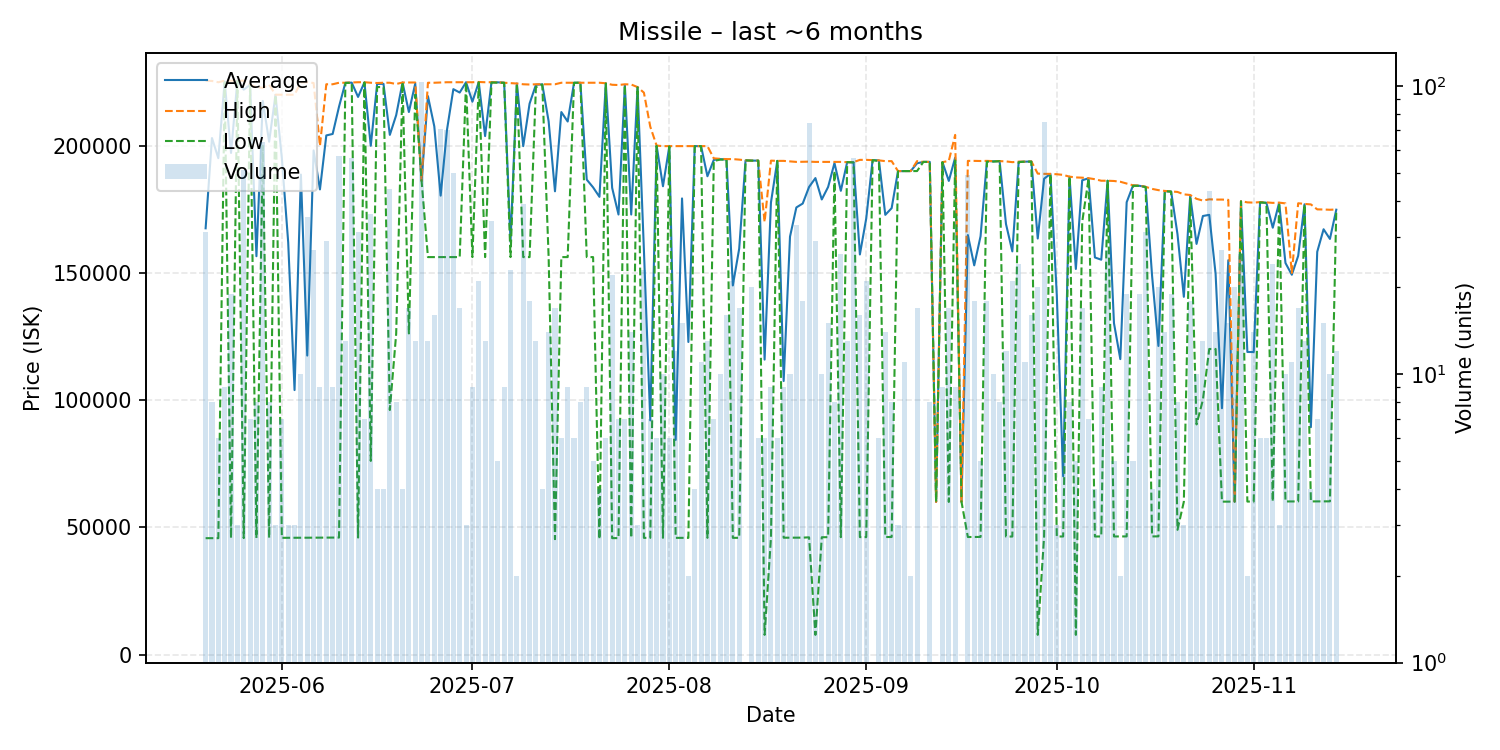

The file beside this chart, header and first rows:
date, average, highest, lowest, order_count, volume
2025-05-20, 167510, 225500, 45770, 8, 31
2025-05-21, 202984, 225400, 45770, 7, 8
2025-05-22, 195062, 224900, 45770, 6, 6
2025-05-23, 225189, 225500, 224900, 8, 9
2025-05-24, 197125, 225500, 45790, 10, 19
2025-05-25, 225500, 225500, 225500, 3, 3
2025-05-26, 221977, 225500, 45810, 4, 51
2025-05-27, 223900, 223900, 223900, 4, 7
2025-05-28, 156544, 223000, 45850, 7, 8
2025-05-29, 217538, 222700, 199900, 12, 64
2025-05-30, 201536, 223900, 45890, 7, 8
2025-05-31, 219967, 220000, 219900, 3, 3
2025-06-01, 195101, 220000, 45910, 6, 7
2025-06-02, 161977, 220000, 45930, 3, 3
2025-06-03, 103953, 220000, 45930, 3, 3
2025-06-04, 188620, 224900, 45950, 6, 10
2025-06-05, 117516, 224900, 45950, 7, 35
2025-06-06, 198115, 224600, 45950, 11, 27
2025-06-07, 182797, 199900, 45970, 5, 9
2025-06-08, 203999, 224100, 45990, 14, 29
2025-06-09, 204579, 224100, 46010, 6, 9
2025-06-10, 215288, 224700, 46010, 10, 57
2025-06-11, 224685, 224700, 224600, 6, 13
2025-06-12, 224738, 224800, 224700, 6, 56
2025-06-13, 219126, 224900, 46010, 10, 31
2025-06-14, 224857, 224900, 224800, 6, 7
2025-06-15, 199934, 224700, 76120, 11, 36
2025-06-16, 224225, 224600, 223000, 4, 4
2025-06-17, 224275, 224700, 223000, 4, 4
2025-06-18, 204212, 224700, 96120, 11, 44
2025-06-19, 211962, 224200, 126100, 4, 8
2025-06-20, 224800, 224800, 224800, 2, 4
2025-06-21, 213194, 224800, 126200, 9, 17
2025-06-22, 224385, 224800, 220000, 5, 13
2025-06-23, 186100, 186100, 186100, 7, 103
2025-06-24, 219431, 224700, 156200, 9, 13
2025-06-25, 207575, 224700, 156200, 9, 16
2025-06-26, 180345, 224800, 156200, 7, 71
2025-06-27, 206211, 224900, 156200, 17, 70
2025-06-28, 222182, 224900, 156200, 17, 50
2025-06-29, 220853, 224900, 156200, 10, 17
2025-06-30, 224900, 224900, 224900, 2, 3
2025-07-01, 217256, 224900, 156200, 5, 9
2025-07-02, 224933, 225000, 224900, 7, 21
2025-07-03, 203746, 224900, 156200, 5, 13
2025-07-04, 224894, 224900, 224800, 9, 34
2025-07-05, 224860, 224900, 224700, 4, 5
2025-07-06, 224700, 224700, 224700, 4, 9
2025-07-07, 162143, 224550, 156200, 4, 23
2025-07-08, 224400, 224400, 224400, 1, 2
2025-07-09, 199790, 224100, 156200, 9, 39
2025-07-10, 216489, 224000, 156200, 9, 18
2025-07-11, 223915, 224100, 222950, 4, 13
2025-07-12, 224075, 224100, 224000, 4, 4
2025-07-13, 209550, 224100, 156200, 11, 14
2025-07-14, 182051, 224100, 45390, 7, 17
2025-07-15, 213183, 224700, 156200, 4, 6
2025-07-16, 209467, 224700, 156200, 5, 9
2025-07-17, 224700, 224700, 224700, 5, 6
2025-07-18, 224700, 224700, 224700, 4, 8
... 119 more rows
